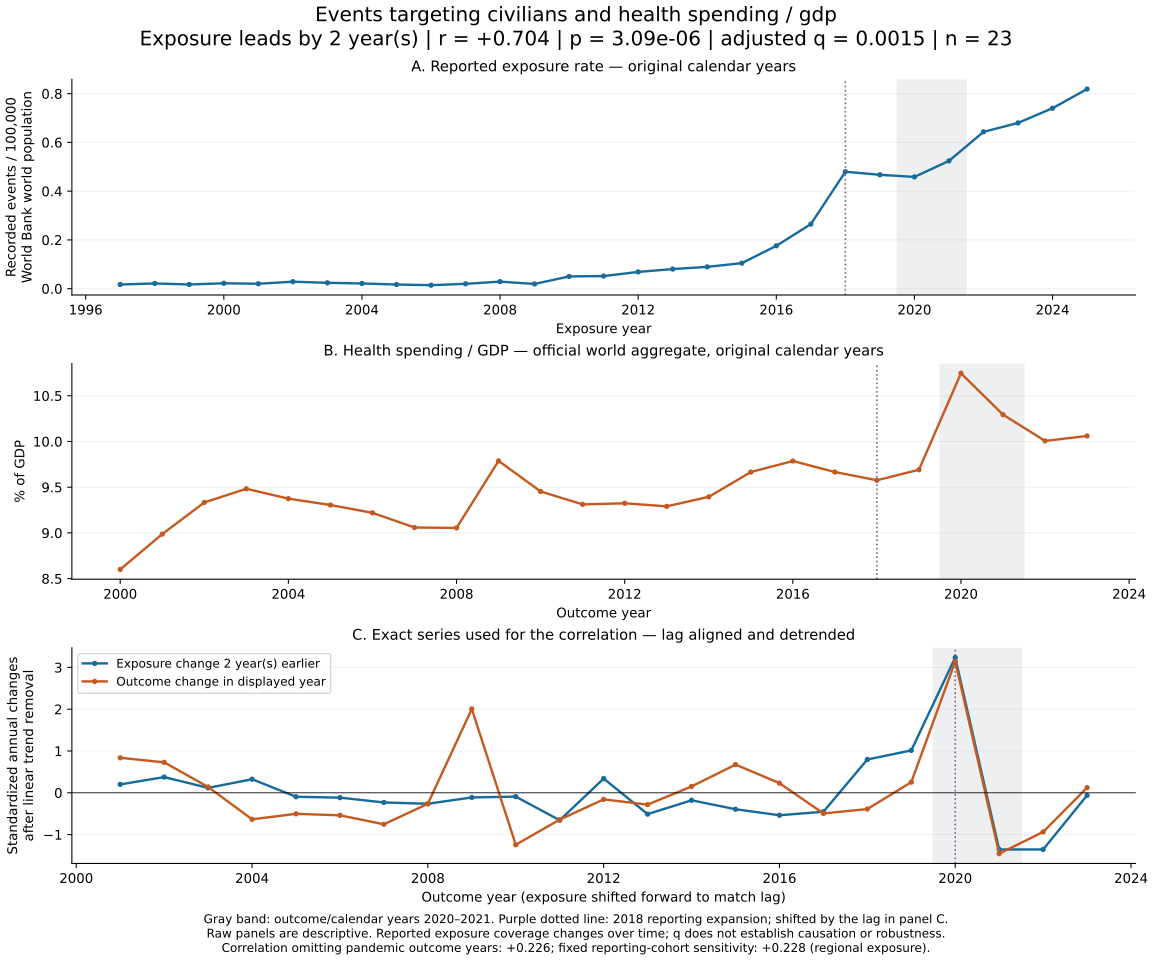

Values plotted in this chart, from the file beside it:
outcome_year_date, reported_events, events_per_100k_world_population, outcome_level, outcome_change, exposure_change_at_response_year, exposure_change_detrended_standardized, outcome_change_detrended_standardized, aligned_exposure_year
1997-01-01, 1011, 0.01711, , , , , , 1995
1998-01-01, 1284, 0.02142, , , , , , 1996
1999-01-01, 1044, 0.01718, , , , , , 1997
2000-01-01, 1364, 0.02214, 8.6, , 0.4229, , , 1998
2001-01-01, 1258, 0.02014, 8.987, 0.3862, -0.4165, 0.201, 0.8369, 1999
2002-01-01, 1810, 0.02861, 9.333, 0.3463, 0.4865, 0.3759, 0.7286, 2000
2003-01-01, 1539, 0.02401, 9.483, 0.1495, -0.1951, 0.1178, 0.1399, 2001
2004-01-01, 1385, 0.02133, 9.375, -0.108, 0.8261, 0.325, -0.6343, 2002
2005-01-01, 1121, 0.01705, 9.305, -0.06964, -0.4477, -0.09487, -0.5033, 2003
2006-01-01, 952, 0.0143, 9.219, -0.08571, -0.262, -0.116, -0.5387, 2004
2007-01-01, 1338, 0.01984, 9.059, -0.1605, -0.4204, -0.2311, -0.7538, 2005
2008-01-01, 1970, 0.02884, 9.054, -0.004321, -0.2711, -0.2621, -0.2623, 2006
2009-01-01, 1339, 0.01936, 9.787, 0.7328, 0.5451, -0.111, 2.007, 2007
2010-01-01, 3517, 0.05024, 9.453, -0.334, 0.8789, -0.09163, -1.244, 2008
2011-01-01, 3661, 0.05166, 9.312, -0.1416, -0.9259, -0.6566, -0.6413, 2009
2012-01-01, 4932, 0.06872, 9.324, 0.01201, 2.984, 0.3398, -0.1575, 2010
2013-01-01, 5844, 0.08044, 9.29, -0.03329, 0.1354, -0.5103, -0.2824, 2011
2014-01-01, 6574, 0.0894, 9.394, 0.104, 1.61, -0.1794, 0.1514, 2012
2015-01-01, 7791, 0.1047, 9.665, 0.2707, 1.09, -0.3932, 0.6751, 2013
2016-01-01, 13234, 0.1758, 9.786, 0.121, 0.8262, -0.5371, 0.2308, 2014
2017-01-01, 20159, 0.2648, 9.666, -0.1203, 1.395, -0.4535, -0.4938, 2015
2018-01-01, 36917, 0.4797, 9.575, -0.09037, 6.237, 0.7974, -0.3886, 2016
2019-01-01, 36327, 0.4671, 9.691, 0.1155, 7.295, 1.015, 0.255, 2017
2020-01-01, 36006, 0.4584, 10.75, 1.055, 15.69, 3.237, 3.144, 2018
2021-01-01, 41512, 0.5242, 10.29, -0.4526, -0.854, -1.355, -1.456, 2019
2022-01-01, 51388, 0.6433, 10.01, -0.2873, -0.5913, -1.355, -0.9363, 2020
2023-01-01, 54827, 0.68, 10.06, 0.05469, 4.408, -0.0615, 0.1238, 2021
2024-01-01, 60270, 0.7403, , , 7.524, , , 2022
2025-01-01, 67274, 0.8189, , , 2.21, , , 2023
